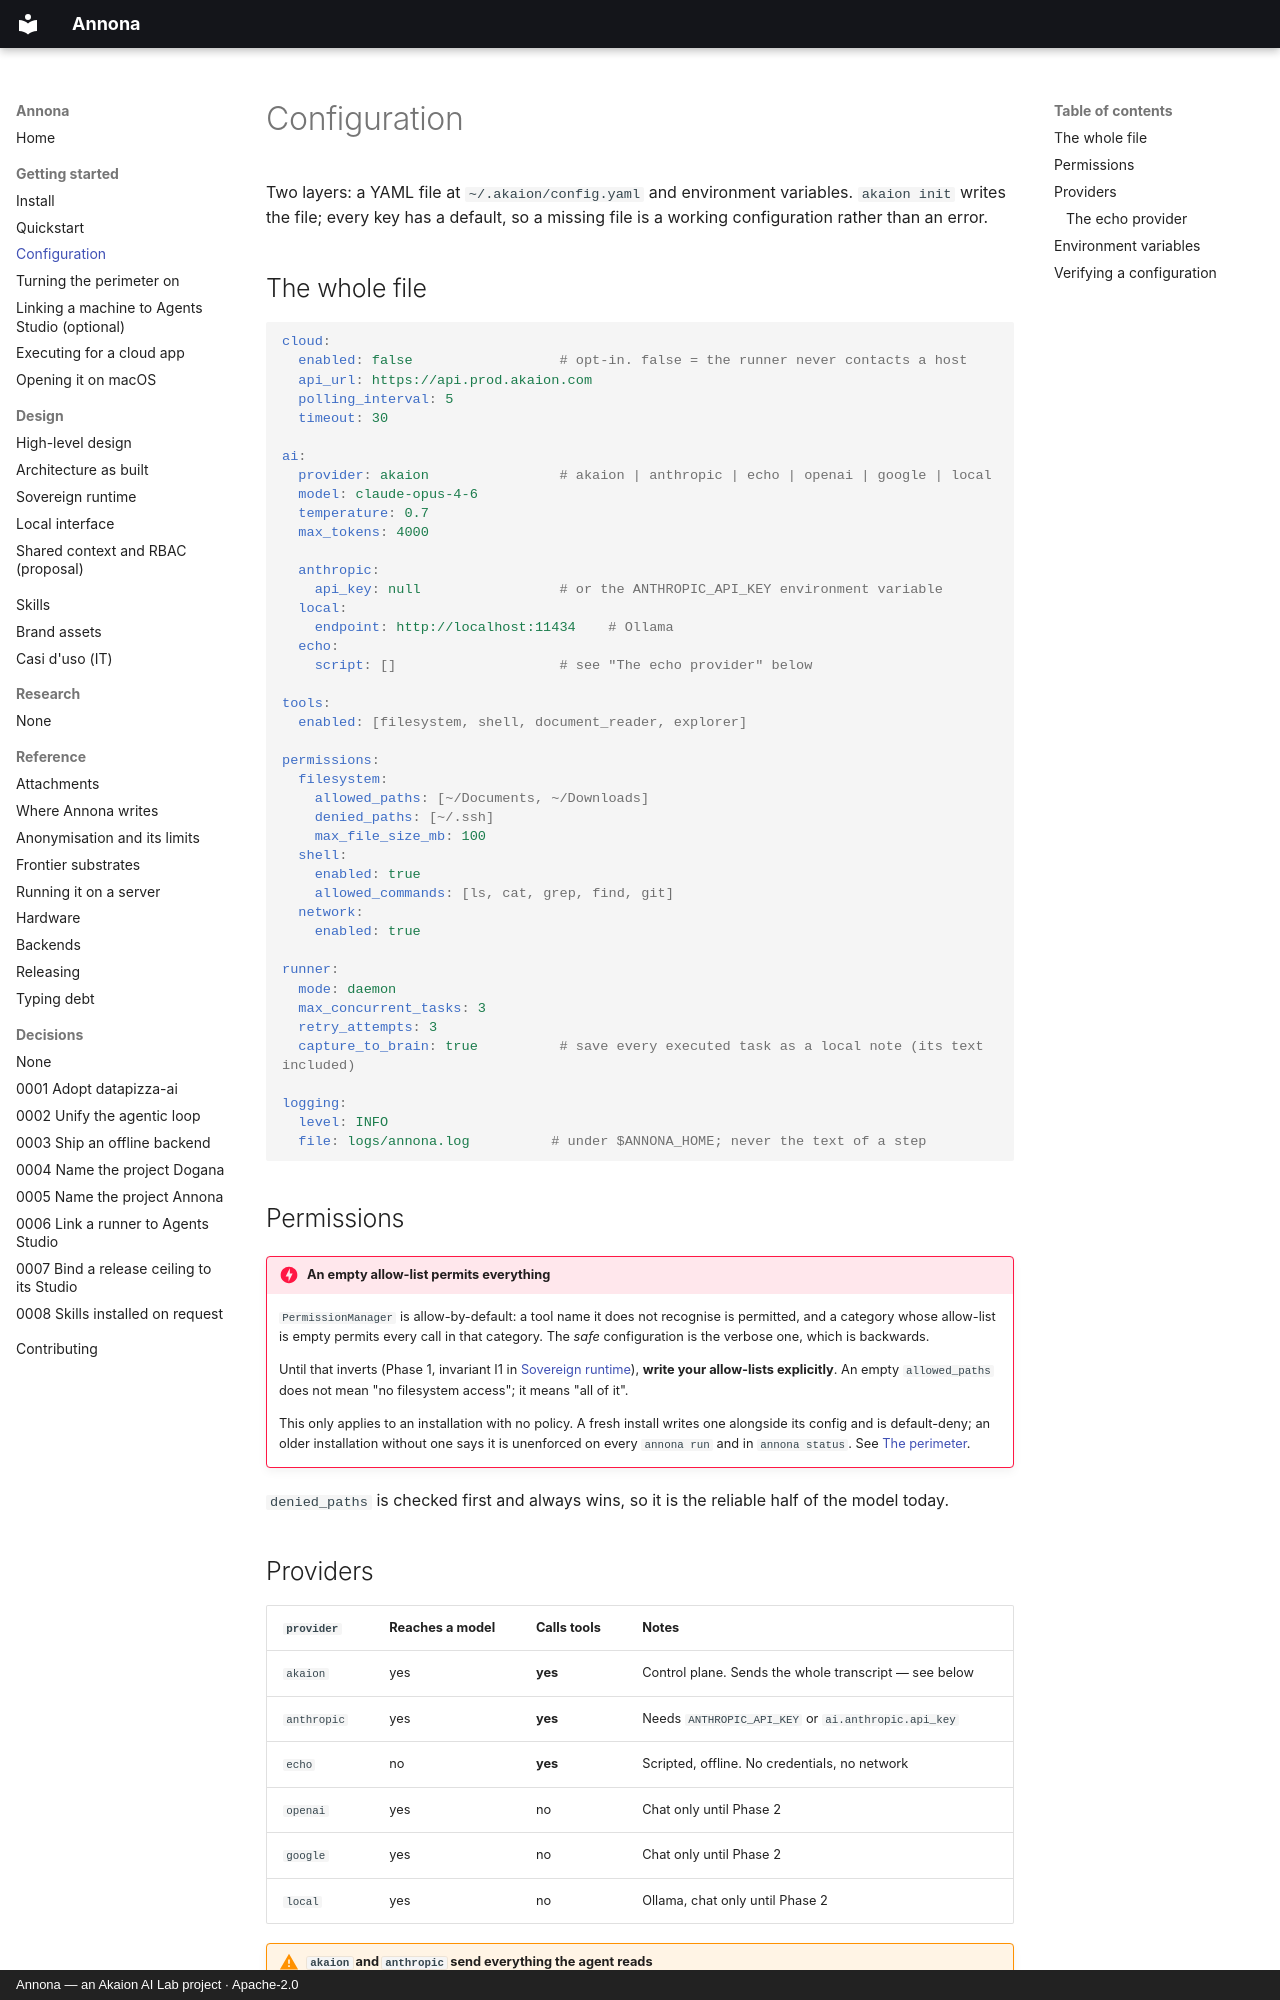

repository: akaion-ai/annona · page: getting-started/configuration/index.html · generator: mkdocs · copyright: Annona — an Akaion AI Lab project · Apache-2.0

# Configuration

Two layers: a YAML file at `~/.akaion/config.yaml` and environment variables.
`akaion init` writes the file; every key has a default, so a missing file is a
working configuration rather than an error.

## The whole file

```yaml
cloud:
  enabled: false                  # opt-in. false = the runner never contacts a host
  api_url: https://api.prod.akaion.com
  polling_interval: 5
  timeout: 30

ai:
  provider: akaion                # akaion | anthropic | echo | openai | google | local
  model: claude-opus-4-6
  temperature: 0.7
  max_tokens: 4000

  anthropic:
    api_key: null                 # or the ANTHROPIC_API_KEY environment variable
  local:
    endpoint: http://localhost:11434    # Ollama
  echo:
    script: []                    # see "The echo provider" below

tools:
  enabled: [filesystem, shell, document_reader, explorer]

permissions:
  filesystem:
    allowed_paths: [~/Documents, ~/Downloads]
    denied_paths: [~/.ssh]
    max_file_size_mb: 100
  shell:
    enabled: true
    allowed_commands: [ls, cat, grep, find, git]
  network:
    enabled: true

runner:
  mode: daemon
  max_concurrent_tasks: 3
  retry_attempts: 3
  capture_to_brain: true          # save every executed task as a local note (its text included)

logging:
  level: INFO
  file: logs/annona.log          # under $ANNONA_HOME; never the text of a step
```

## Permissions

!!! danger "An empty allow-list permits everything"
    `PermissionManager` is allow-by-default: a tool name it does not recognise is
    permitted, and a category whose allow-list is empty permits every call in that
    category. The *safe* configuration is the verbose one, which is backwards.

    Until that inverts (Phase 1, invariant I1 in
    [Sovereign runtime](../design/sovereign-runtime.md)), **write your allow-lists
    explicitly**. An empty `allowed_paths` does not mean "no filesystem access";
    it means "all of it".

    This only applies to an installation with no policy. A fresh install writes
    one alongside its config and is default-deny; an older installation without
    one says it is unenforced on every `annona run` and in `annona status`. See
    [The perimeter](perimeter.md).

`denied_paths` is checked first and always wins, so it is the reliable half of the
model today.
